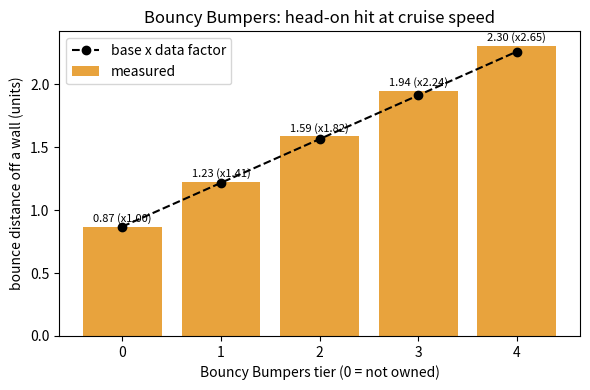

Write the Python code that produced this figure. (Note: this script raises an exception after producing the figure.)
"""Plots the bounce distance per Bouncy Bumpers tier (task T-462).

The numbers are the ones tests/unit/test_bouncy_bumpers.gd prints (a head-on hit at
cruise speed, W held): run `bash game/tools/run_tests.sh -gselect=test_bouncy_bumpers`
and pass its output file, or use the built-in measured values.
Usage: python game/tools/plot_bouncy_bumpers.py [out.png]
"""
import sys

import matplotlib

matplotlib.use("Agg")
import matplotlib.pyplot as plt

# (tier, data multiplier, measured distance in units); tier 0 = no power-up.
MEASURED = [(0, 1.0, 0.8690), (1, 1.4, 1.2262), (2, 1.8, 1.5851), (3, 2.2, 1.9443), (4, 2.6, 2.3048)]


def main(out: str) -> None:
    base = MEASURED[0][2]
    fig, ax = plt.subplots(figsize=(6, 4))
    ax.bar([t for t, _, _ in MEASURED], [d for _, _, d in MEASURED], color="#e8a33d", label="measured")
    ax.plot([t for t, _, _ in MEASURED], [base * m for _, m, _ in MEASURED], "k--o", label="base x data factor")
    for t, m, d in MEASURED:
        ax.text(t, d + 0.04, "%.2f (x%.2f)" % (d, d / base), ha="center", fontsize=8)
    ax.set_xlabel("Bouncy Bumpers tier (0 = not owned)")
    ax.set_ylabel("bounce distance off a wall (units)")
    ax.set_title("Bouncy Bumpers: head-on hit at cruise speed")
    ax.legend()
    fig.tight_layout()
    fig.savefig(out, dpi=150)


if __name__ == "__main__":
    main(sys.argv[1] if len(sys.argv) > 1 else "art-archive/T-462/screenshots/bounce_distance_per_tier.png")
